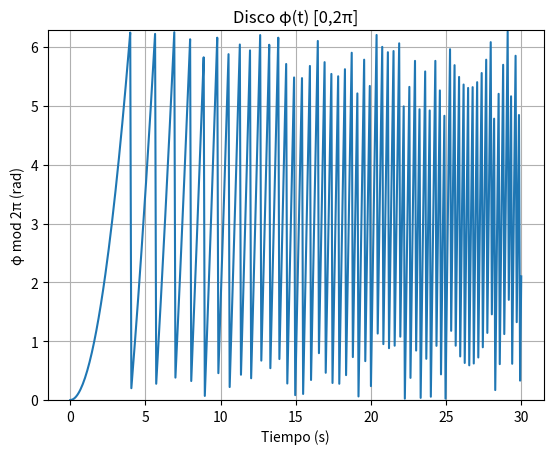
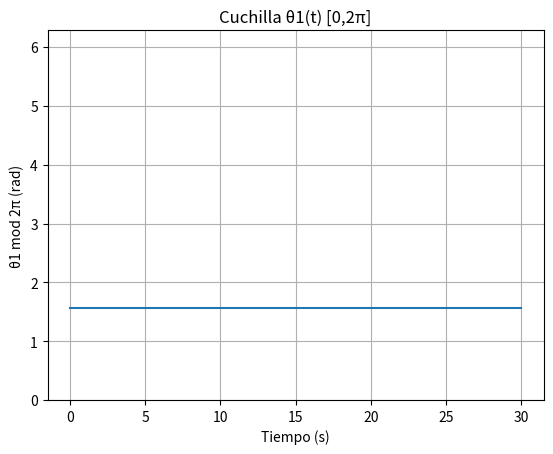
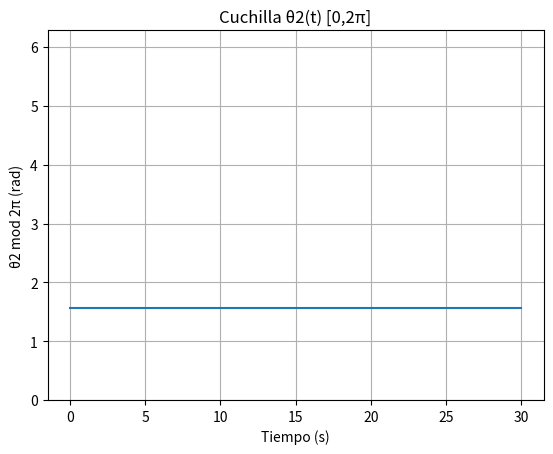
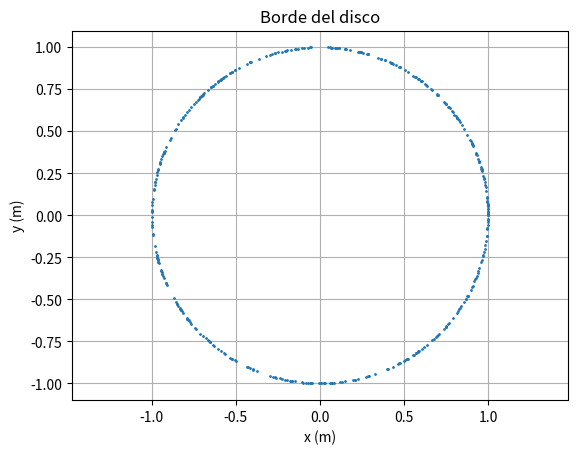

Write the Python code that produced these figures, in order.
import numpy as np
from scipy.integrate import solve_ivp
import matplotlib.pyplot as plt

# ------------------------
# Parámetros del sistema
# ------------------------
M = 5.0            # masa del disco
m = 0.1            # masa de cada cuchilla
R = 1.0            # radio del disco
r = 0.8            # distancia pivote
L = 0.8            # longitud de la cuchilla

# ------------------------
# Coeficientes ajustables
# ------------------------
b1 = 0.0           # densidad del pasto cuchilla 1
b2 = 0.0           # densidad del pasto cuchilla 2
c_disk = 0.0       # fricción viscosa del disco
c_th1 = 0.0        # amortiguamiento pivote cuchilla 1
c_th2 = 0.0        # amortiguamiento pivote cuchilla 2
k1 = 0.0           # constante de resorte torsional cuchilla 1
k2 = 0.0           # constante de resorte torsional cuchilla 2
theta01 = np.pi/2  # ángulo “full extend” cuchilla 1
theta02 = np.pi/2  # ángulo “full extend” cuchilla 2

# Torque del motor (constante o función de t)
def tau_motor(t):
    return 2.0

# Sistema de EDOs
def odes(t, y):
    phi, phidot, th1, dth1, th2, dth2 = y
    
    # Momentos de inercia
    I_disc  = 0.5 * M * R**2
    I_blade = (1/3) * m * L**2
    I_tot   = I_disc + 2 * I_blade
    
    # Torque resistivo por pasto
    def tau_res_blade(phi_dot, theta, theta_dot, b):
        disc_term  = b * phi_dot * np.sin(theta) * (r*L**2/2 + L**3*np.cos(theta)/3)
        blade_term = (1/3) * b * L**3 * theta_dot * np.sin(theta)
        return disc_term + blade_term
    
    t_res1 = tau_res_blade(phidot, th1, dth1, b1)
    t_res2 = tau_res_blade(phidot, th2, dth2, b2)
    
    # Ecuación de φ̈ con fricción del disco
    phidd = (tau_motor(t) - (t_res1 + t_res2) - c_disk * phidot) / I_tot
    
    # Ecuación de θ̈ para cada cuchilla
    def theta_ddot(phi_dot, theta, theta_dot, b, c_th, k, theta0):
        # Si no hay pasto, fricción ni resorte, mantenemos θ constante
        if b == 0 and c_th == 0 and k == 0:
            return 0.0
        
        cent1      = 0.5 * m * r * L * phi_dot**2 * np.sin(theta)
        cent2      = (1/3) * m * L**2 * phi_dot**2 * np.sin(theta) * np.cos(theta)
        res_blade  = (1/2)*b * r * L**2 * phi_dot * np.sin(theta) + (1/3)*b * L**3 * theta_dot * np.sin(theta)
        spring     = -k * (theta - theta0)
        damp       = -c_th * theta_dot
        
        return (cent1 + cent2 - res_blade + spring + damp) / I_blade
    
    dth1dd = theta_ddot(phidot, th1, dth1, b1, c_th1, k1, theta01)
    dth2dd = theta_ddot(phidot, th2, dth2, b2, c_th2, k2, theta02)
    
    return [phidot, phidd, dth1, dth1dd, dth2, dth2dd]

# Condiciones iniciales: ponemos las palas en full extend
y0    = [0, 0, theta01, 0, theta02, 0]
t_span = (0, 30)
t_eval = np.linspace(*t_span, 400)

# Resolver
sol = solve_ivp(odes, t_span, y0, t_eval=t_eval)

# Graficar φ(t)
plt.figure()
plt.plot(sol.t, sol.y[0] % (2*np.pi))
plt.ylim(0, 2*np.pi)
plt.xlabel('Tiempo (s)')
plt.ylabel('φ mod 2π (rad)')
plt.title('Disco φ(t) [0,2π]')
plt.grid(True)

# Graficar θ1(t) y θ2(t)
for idx, label in zip([2, 4], ['θ1', 'θ2']):
    plt.figure()
    plt.plot(sol.t, sol.y[idx] % (2*np.pi))
    plt.ylim(0, 2*np.pi)
    plt.xlabel('Tiempo (s)')
    plt.ylabel(f'{label} mod 2π (rad)')
    plt.title(f'Cuchilla {label}(t) [0,2π]')
    plt.grid(True)

plt.show()

# asumimos que ya tienes: sol = solve_ivp(...), y R definido

# extraer φ(t)
phi = sol.y[0]      # φ en cada instante

# calcular coordenadas del borde del disco
x_disk = R * np.cos(phi)
y_disk = R * np.sin(phi)

# y para graficar de nuevo:
import matplotlib.pyplot as plt
plt.figure()
plt.plot(x_disk, y_disk, '.', markersize=2)
plt.axis('equal')
plt.xlabel('x (m)')
plt.ylabel('y (m)')
plt.title('Borde del disco')
plt.grid(True)
plt.show()
